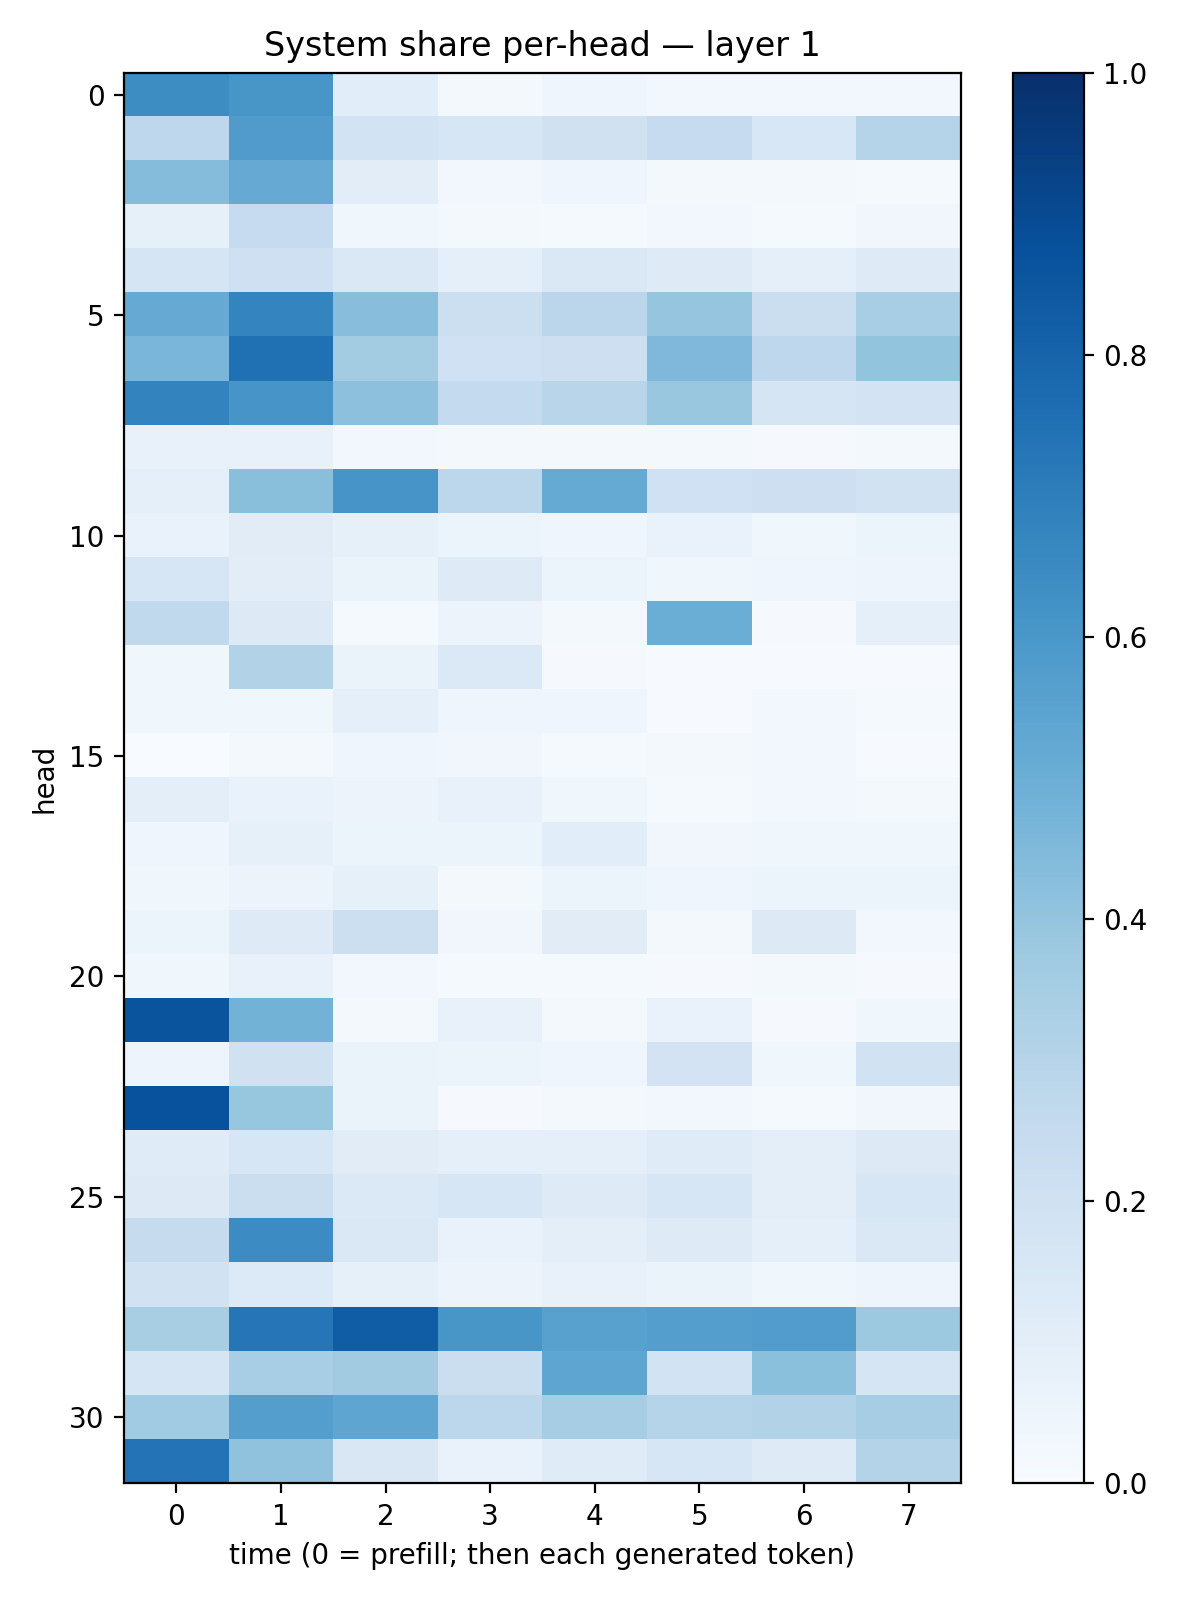

The file beside this chart, header and first rows:
0.6439078, 0.6023306, 0.107775845, 0.021927431, 0.04161837, 0.025302272, 0.024587767, 0.025547124
0.2755, 0.5781, 0.1838, 0.1589, 0.1966, 0.248, 0.1543, 0.3016
0.4368, 0.5122, 0.1018, 0.02532, 0.04128, 0.01924, 0.02209, 0.01539
0.08271, 0.2464, 0.03594, 0.02305, 0.0148, 0.0258, 0.01286, 0.03163
0.1676, 0.2058, 0.1418, 0.09349, 0.1472, 0.1224, 0.09338, 0.1241
0.5149, 0.6744, 0.4289, 0.2183, 0.2839, 0.3955, 0.2205, 0.3442
0.4628, 0.751, 0.3573, 0.2028, 0.2129, 0.4506, 0.2764, 0.4005
0.6774, 0.6075, 0.4146, 0.2555, 0.2895, 0.3888, 0.1654, 0.1803
0.07797, 0.0773, 0.02707, 0.01813, 0.01606, 0.01724, 0.008723, 0.0199
0.08632, 0.4256, 0.6083, 0.2793, 0.5186, 0.2003, 0.2118, 0.19
0.06684, 0.1119, 0.08573, 0.06069, 0.03951, 0.06678, 0.03836, 0.05349
0.1607, 0.1037, 0.06619, 0.1216, 0.06223, 0.03699, 0.04217, 0.04915
0.2648, 0.1309, 0.01306, 0.05492, 0.02052, 0.5022, 0.008831, 0.09299
0.03811, 0.3141, 0.06522, 0.138, 0.01149, 0.007016, 0.005344, 0.00559
0.03738, 0.03584, 0.08625, 0.04463, 0.04157, 0.007017, 0.02375, 0.01407
0.003015, 0.02111, 0.03954, 0.03149, 0.01551, 0.02334, 0.02437, 0.006694
0.09599, 0.06705, 0.05835, 0.07109, 0.03719, 0.0153, 0.02963, 0.01608
0.0398, 0.08476, 0.0545, 0.05341, 0.1062, 0.03183, 0.0384, 0.03782
0.03837, 0.05777, 0.08413, 0.02212, 0.0532, 0.04126, 0.0529, 0.06137
0.06058, 0.123, 0.2166, 0.03386, 0.1101, 0.01854, 0.1258, 0.02454
0.03837, 0.07571, 0.02821, 0.01219, 0.01214, 0.008116, 0.01571, 0.01023
0.8623, 0.4797, 0.01805, 0.07409, 0.01616, 0.0702, 0.01154, 0.03766
0.0474, 0.1958, 0.06589, 0.05412, 0.04072, 0.1813, 0.03569, 0.1929
0.8736, 0.3931, 0.06368, 0.0107, 0.0226, 0.02419, 0.01271, 0.03501
0.121, 0.1586, 0.1101, 0.08983, 0.08744, 0.1207, 0.1004, 0.1259
0.1262, 0.225, 0.1383, 0.1604, 0.1219, 0.1633, 0.09892, 0.1585
0.2455, 0.6464, 0.1477, 0.06783, 0.1009, 0.1243, 0.08997, 0.1464
0.1922, 0.1367, 0.08261, 0.05705, 0.07146, 0.0663, 0.03626, 0.04973
0.3432, 0.731, 0.8281, 0.6033, 0.5581, 0.5702, 0.5776, 0.3758
0.1694, 0.3443, 0.3621, 0.2224, 0.5373, 0.187, 0.4191, 0.1655
0.3649, 0.5675, 0.5362, 0.2788, 0.348, 0.2999, 0.3162, 0.3487
0.739, 0.408, 0.1494, 0.07019, 0.1179, 0.1618, 0.1236, 0.3055
